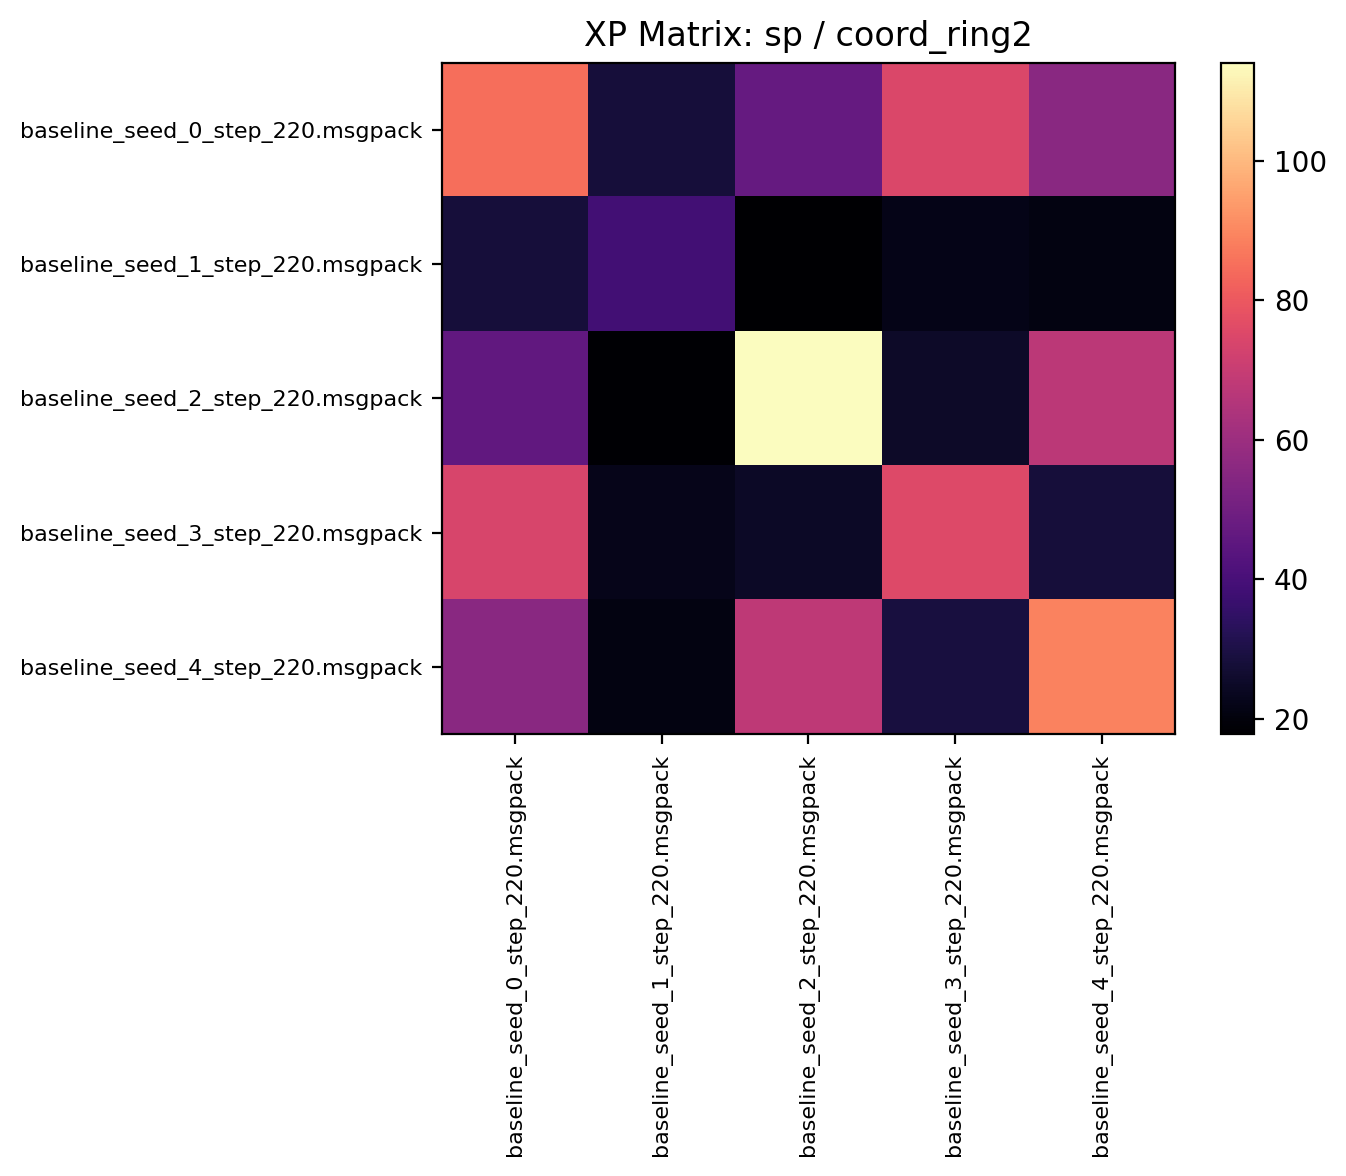

Source data for this figure (header and first rows):
85.051559, 28.004686, 46.998436, 74.632812, 55.634373
28.09, 38.55, 17.78, 22.24, 20.89
46.31, 18.26, 114.1, 25.24, 67.36
74.15, 22.4, 24.71, 75.64, 28.06
55.7, 21.09, 68.06, 28.85, 89.11
